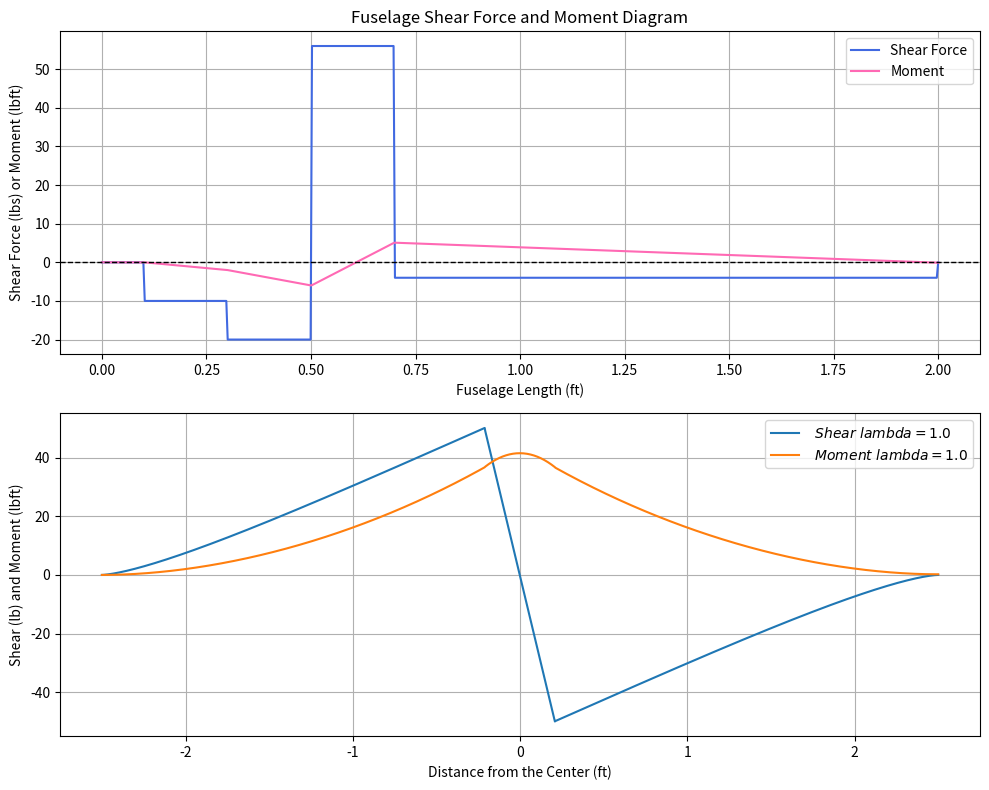

Generate this figure with matplotlib:
import numpy as np
import matplotlib.pyplot as plt


########################################################################

Acc = 606 # number of points do not touch causes problems with moment

#Fuelselage
Wb = 6 # body weight lbs
n = 10  # g load
placedlocations = [0.1,0.3] # location of motor,esc,battery
placedweights = [1,1] # weights corresponding to above
# x=0 at nose
cg = 0.7 # location of cg
w = 0.5 # quarter chord positions
L = 2 # total length

#Wing
Ww = 2 # wing weight in pounds
taper = np.array([1]) # taper ratio
Cr = 10.66 /12 # root chord inches #############
a0 = 2*np.pi #section lift coefficient
b_input= 60  /12 # span inches
B_width = 5  /12# body width in inches
term = 50 # number of terms
alphain = 3 # angle of attack
alphanolift = -1.6
rho = 0.0023769  # slugs/ft³

#Spar
h = 0.70 # height of the box beam in inches
b = 0.70 # wisth of the box beam
capt = 1/8 #thickness of wood used for bending cap
Es = 63.81  # elastic modulus of wood selected: balsa shear web
Eb = 1044.271 # basswood elastic modulus bending caps
FS = 2 # factor of safety

########################################################################

# Fuelselage

WT = (Wb+sum(placedweights)) # total load

# solving for the tail force to maintain balance
wtl =[Wb*cg]
for i in range(len(placedlocations)):
    wl = placedlocations[i] * placedweights[i]
    wtl.append(wl)

Ft = n*(WT*w - sum(wtl)) / (L-w) 

# creating weight and location vectors fully
nweights = placedweights + [Wb, -(WT+Ft/n), Ft/n]
nlocations = placedlocations + [cg, w, L]

# Get the sorted indices of x
sorted_indices = sorted(range(len(nlocations)), key=lambda i: nlocations[i])

# Reorder both x and y
locations = [nlocations[i] for i in sorted_indices]
weights = [nweights[i] for i in sorted_indices]


# creating shear and x values vectors
x_vals = np.linspace(0, L, Acc)
shear = np.zeros_like(x_vals)

for j in range(len(x_vals)): 
    for k in range(len(locations)):
        if x_vals[j] >= locations[k]:
            shear[j] += weights[k]*n


# moment calcs
val = 0
moment = np.zeros_like(x_vals)

for j in range(len(moment)-1):
    val += 0.5 * L/Acc * (-shear[j] + -shear[j+1])  # trapezoidal integration
    moment[j+1] = val  # assign to the next point


# Plot shear and moment diagrams
fig, axs = plt.subplots(2, 1, figsize=(10, 8))  # 2 rows, 1 column of subplots
axs[0].plot(x_vals, -shear, label='Shear Force', color='royalblue')
axs[0].plot(x_vals, moment, label='Moment', color='hotpink')
axs[0].axhline(0, color='k', linestyle='--', linewidth=1)
axs[0].set_title("Fuselage Shear Force and Moment Diagram")
axs[0].set_xlabel("Fuselage Length (ft)")
axs[0].set_ylabel("Shear Force (lbs) or Moment (lbft)")
axs[0].grid(True)
axs[0].legend()


########################################################################

b = b_input - B_width  ####### span accounting for body being in the middle in feet
y = np.linspace(0,b/2,Acc)
for j in taper:
    C_y = Cr * ( 1- 2*y/b * (1-j))

########################################################################

# Load on wing Span Wise

TotalLoad = (WT+Ww) * n # finds total load of weight at max G value



# [redacted]

def calculate_wing_geometry(c_root, taper_ratio, AR):
    """Calculates basic wing geometry parameters."""
    c_tip = taper_ratio * c_root
    b = AR * c_root * (1 + taper_ratio) / 2.0
    s = b / 2.0 # semi-span
    S_wing = (c_root + c_tip) / 2.0 * b

    return c_tip, b, s, S_wing

def get_local_chord_and_mu(phi, c_root, taper_ratio, semi_span, section_lift_slope_a0):
    """Calculates local chord c and parameter mu."""
    local_chord = c_root * (1.0 - (1.0 - taper_ratio) * np.abs(np.cos(phi)))
    mu_phi = (local_chord * section_lift_slope_a0) / (8.0 * semi_span)

    return local_chord, mu_phi

def solve_for_An_coeffs(num_An_terms, collocation_phi_points,
                        alpha_wing_rad, alpha_L0_section_rad,
                        c_root, taper_ratio, semi_span, section_lift_slope_a0):
    """Solves for Fourier coefficients An w/ Monoplane Equation."""
    M = num_An_terms
    n_indices = np.array([2 * i - 1 for i in range(1, M + 1)]) # Odd indices
    matrix_coeffs = np.zeros((M, M))
    rhs_vector = np.zeros(M)

    for j in range(M):  # For each value phi
        phi_j = collocation_phi_points[j]
        _ , mu_j = get_local_chord_and_mu(phi_j, c_root, taper_ratio,
                                          semi_span, section_lift_slope_a0)
        
       # Calculate mu side
        rhs_vector[j] = mu_j * (alpha_wing_rad - alpha_L0_section_rad) * np.sin(phi_j)

        # Calculate A_n side
        for k in range(M):
            n_k_val = n_indices[k]
            matrix_coeffs[j, k] = np.sin(n_k_val * phi_j) * (n_k_val * mu_j + np.sin(phi_j))

    # Solve the linear system
    An_vector = np.linalg.solve(matrix_coeffs, rhs_vector)

    return An_vector, n_indices

def calculate_finite_wing_coeffs(An_vector, n_indices, AR):
    """Calculates wing CL and CDi from An"""
    A1 = An_vector[0]
    CL_wing = A1 * np.pi * AR
    CDi_wing_sum_term = np.sum(n_indices * (An_vector**2))
    CDi_wing = np.pi * AR * CDi_wing_sum_term

    return CL_wing, CDi_wing

def get_spanwise_Cl_data(An_vector, n_indices, c_root, taper_ratio, semi_span, num_plot_points):
    """Calculates local section Cl for plotting. Returns y/s and Cl_local."""
    phi_for_plot = np.linspace(0, np.pi, num_plot_points)
    y_over_s_plot = -np.cos(phi_for_plot)
    Gamma_norm_plot = np.zeros_like(phi_for_plot)

    for i in range(len(An_vector)):
        Gamma_norm_plot += An_vector[i] * np.sin(n_indices[i] * phi_for_plot)

    local_chord_plot = c_root * (1.0 - (1.0 - taper_ratio) * np.abs(np.cos(phi_for_plot)))
    Cl_local_plot = (8 * semi_span * Gamma_norm_plot) / local_chord_plot
    # Ensure Cl is zero at tips if Gamma_norm is zero
    Cl_local_plot[np.isclose(Gamma_norm_plot, 0.0)] = 0.0

    return y_over_s_plot, Cl_local_plot

def calculate_finite_wing_coeffs(An_vector, n_indices, AR):
    """Calculates wing CL and CDi from An"""
    A1 = An_vector[0]
    CL_wing = A1 * np.pi * AR
    CDi_wing_sum_term = np.sum(n_indices * (An_vector**2))
    CDi_wing = np.pi * AR * CDi_wing_sum_term

    return CL_wing, CDi_wing

alpha_wing_rad = np.deg2rad(alphain)
alpha_L0_section_rad = np.deg2rad(alphanolift)

calculated_CLs = []
calculated_CDis = []
spanwise_data_all_tapers = []
U_neccesary =[]

    # Collocation points phi_j
collocation_phi_points = np.array([j * np.pi / (2.0 * term)
                                       for j in range(1, term + 1)])

for current_taper_ratio in taper:
        AspectR = b / ( Cr* (1+current_taper_ratio)/2 )
        _, _, semi_span_s, _ = calculate_wing_geometry(Cr,
                                                       current_taper_ratio,
                                                       AspectR)

        An_coeffs, n_indices_vals = solve_for_An_coeffs(term, collocation_phi_points,
                                                        alpha_wing_rad, alpha_L0_section_rad,
                                                        Cr, current_taper_ratio,
                                                        semi_span_s, a0)
        CL_wing, CDi_wing = calculate_finite_wing_coeffs(An_coeffs, n_indices_vals, AspectR)


        #print(CDi_wing)
        y_s_plot_data, Cl_local_data = get_spanwise_Cl_data(
                                             An_coeffs, n_indices_vals,
                                             Cr, current_taper_ratio, semi_span_s,
                                             Acc*2)

        full_y = y_s_plot_data * b/2 
        C_y = Cr * ( 1- 2*abs(full_y)/b * (1-current_taper_ratio))
        Intboy = np.zeros_like(C_y)
        for r in range(len(Cl_local_data)):
            Intboy[r] = C_y[r] * Cl_local_data[r]
        #print(Intboy)

        S = ((Cr + Cr*current_taper_ratio)*b/2)
        U_needed = ((WT+Ww)*n*2 / rho / np.trapz(Intboy,x=full_y) )**0.5  # finds U_inf in ft/s  np.trapz(Intboy,x=full_y)
        #U_neccesary.append(Uneeded)
        #print(U_needed/1.467) #prints in mph

        # solve for shear from lift
        LiftForce = np.zeros_like(C_y)
        wing = 0
        wingshear =[]
        for index in range(len(C_y)-1):
            LiftForce[index] = 1/2 * rho * U_needed**2 * (C_y[index] * Cl_local_data[index]+C_y[index+1] * Cl_local_data[index+1])/2 * abs(full_y[index]-full_y[index+1])
        #print(LiftForce)
        # moving all points over
        
        for g in range(len(C_y)):
            if full_y[g]<= 0:
                full_y[g] -= B_width/2
            if full_y[g] > 0:
                full_y[g] += B_width/2
        

        
        # creating the body section of the plot
        fill = np.linspace(-B_width/2,B_width/2,101) 
        full_y = np.insert(full_y,Acc,fill) #inserts this into the body

        LiftForce = np.insert(LiftForce,Acc,np.zeros_like(fill))  #inserts zeros for load into the Lift force so weights can be added
        for t in range(len(LiftForce)-2):
                if LiftForce[t+1] == 0:
                    LiftForce[t+1] = -(WT+Ww)/101*n #distributes wing weight and whole body weight along the contact
        
        for j in range(len(full_y)): 
             wing +=LiftForce[j]
             wingshear.append(wing)
    
        #now solve for moment
        wingmoment =np.zeros_like(full_y)
        val = 0
        for j in range(len(wingshear)-1):
            #if j<= Acc:
                val += 0.5 * b/(Acc*2) * (wingshear[j] + wingshear[j+1])  # trapezoidal integration
            #elif j <= Acc+102:
                #val += 0.5 * B_width/(101) * (wingshear[j] + wingshear[j+1])
            #elif j > Acc+102:
                #val += 0.5 * b/2/(Acc) * (wingshear[j] + wingshear[j+1])

                wingmoment[j+1] = val  # assign to the next point
        






        #########################################################################################################################################
        #########################################################################################################################################
        #########################################################################################################################################
        #########################################################################################################################################
        #########################################################################################################################################

        # finding max bending and shear and finding cross sections of wood to use

        wing_max_shear = np.array([np.max(np.abs(wingshear)), wingmoment[np.argmax(np.abs(wingshear))], full_y[np.argmax(np.abs(wingshear))]])
        wing_max_moment = np.array([np.max(np.abs(wingmoment)), wingshear[np.argmax(np.abs(wingmoment))], full_y[np.argmax(np.abs(wingmoment))]])
        print(wing_max_shear)
        print(wing_max_moment)


        


        #########################################################################################################################################
        #########################################################################################################################################
        #########################################################################################################################################
        #########################################################################################################################################
        #########################################################################################################################################    






        axs[1].plot(full_y, wingshear, label=f"$\\ Shear \\ lambda = {current_taper_ratio:.1f}$")
        axs[1].plot(full_y, wingmoment, label=f"$\\ Moment \\ lambda = {current_taper_ratio:.1f}$")
        axs[1].legend(loc='best')
        axs[1].grid(True)
        axs[1].set_xlabel("Distance from the Center (ft)")
        axs[1].set_ylabel("Shear (lb) and Moment (lbft)")

plt.tight_layout()
plt.show()




